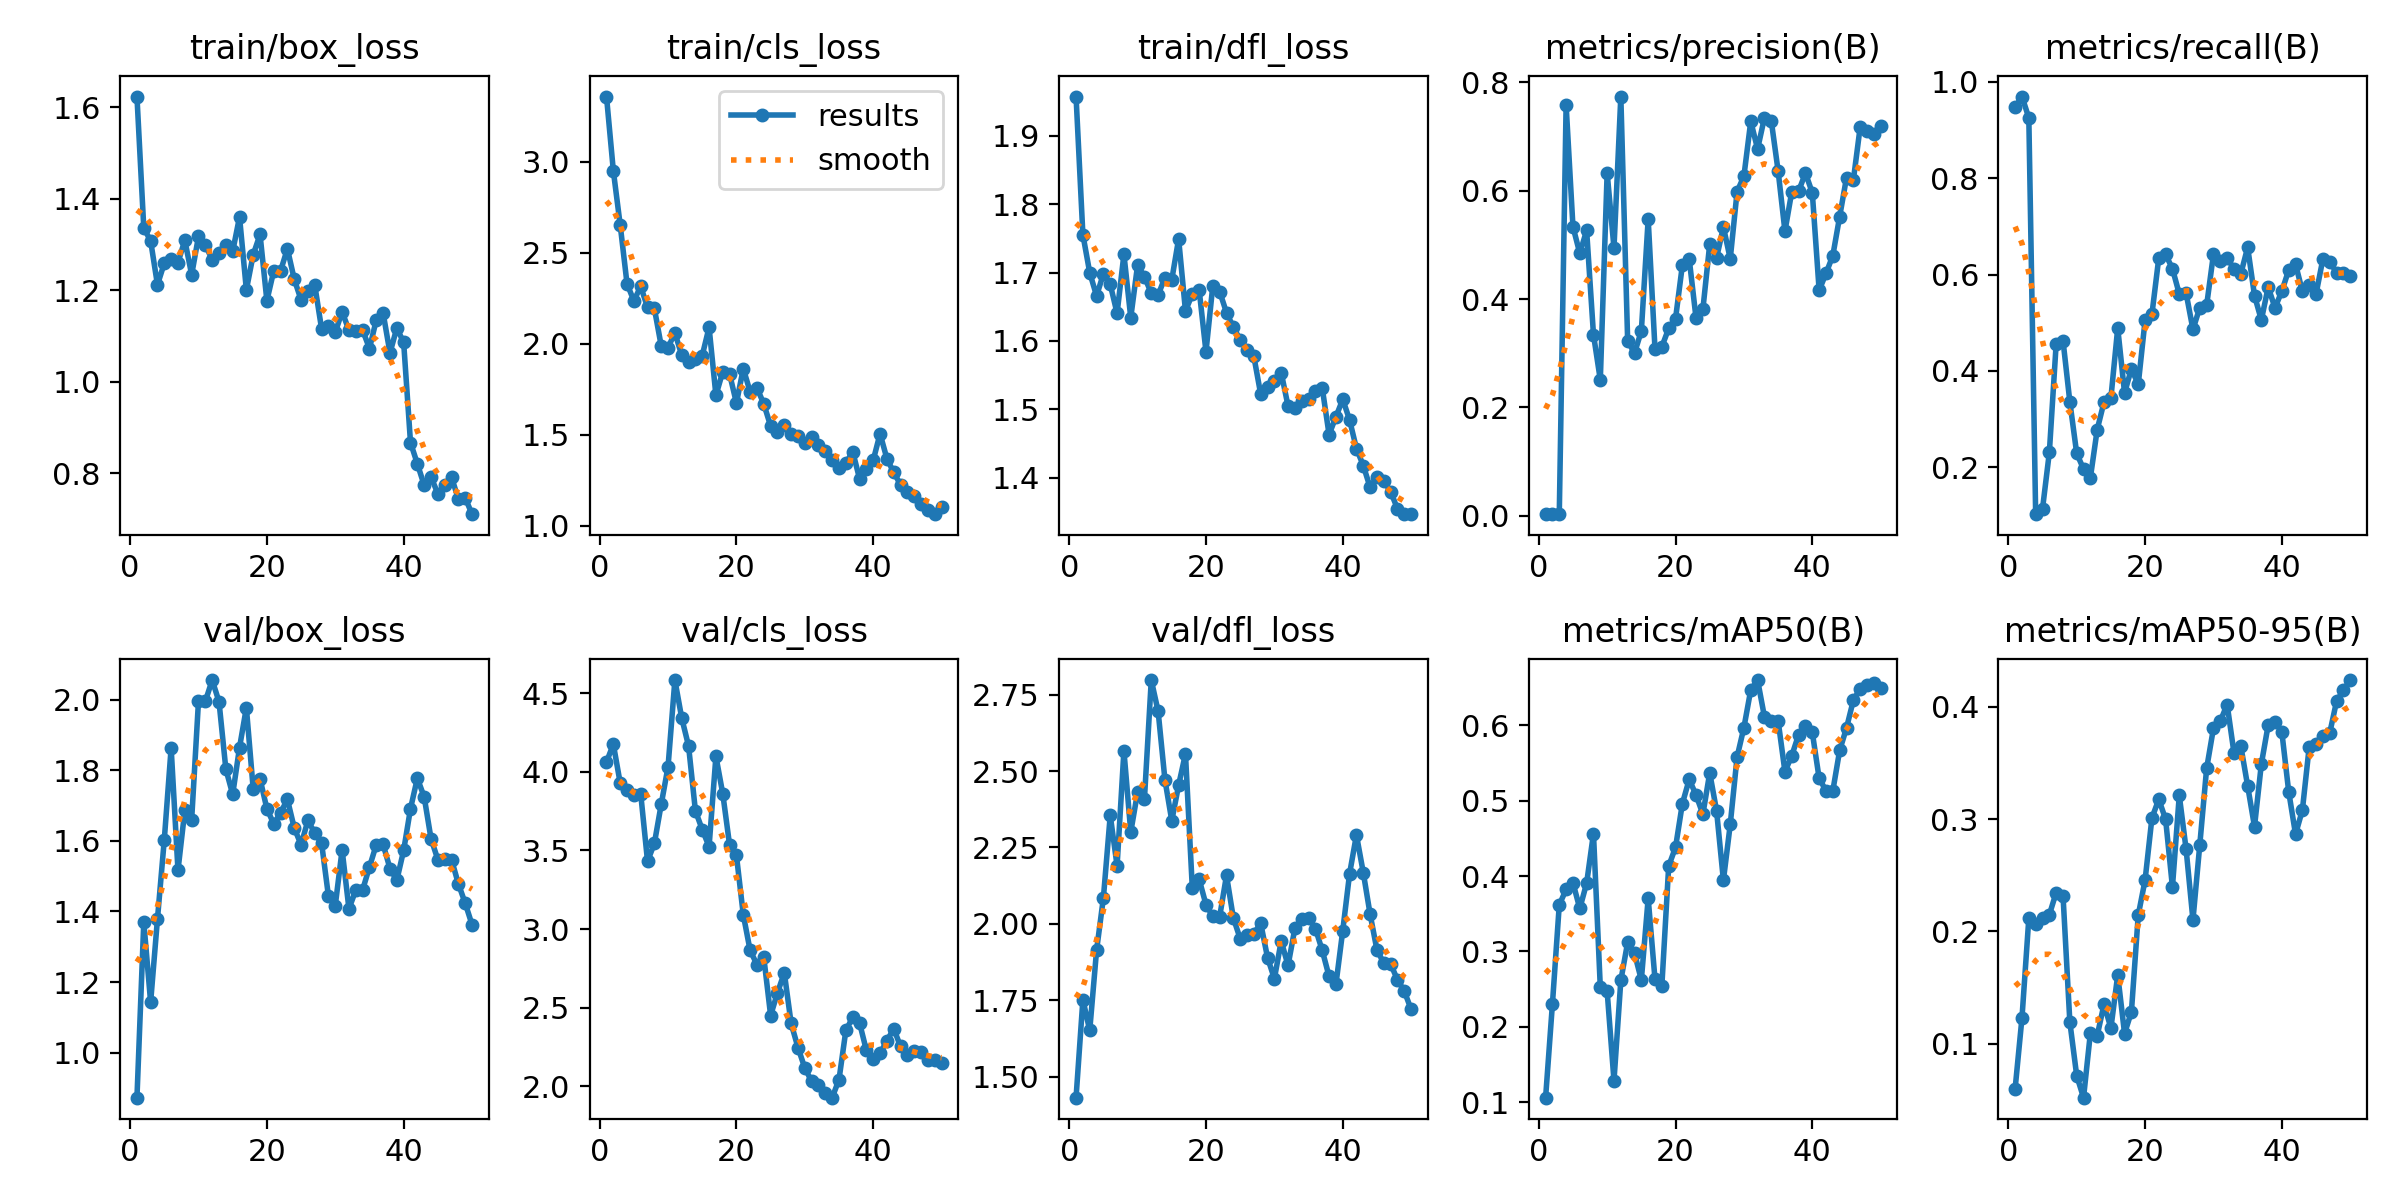

Source data for this figure (header and first rows):
epoch, time, train/box_loss, train/cls_loss, train/dfl_loss, metrics/precision(B), metrics/recall(B), metrics/mAP50(B), metrics/mAP50-95(B), val/box_loss, val/cls_loss, val/dfl_loss, lr/pg0, lr/pg1, lr/pg2
1, 30.66, 1.624, 3.359, 1.957, 0.00324, 0.9475, 0.1059, 0.06016, 0.8722, 4.062, 1.432, 0.0001143, 0.0001143, 0.0001143
2, 59.37, 1.336, 2.951, 1.755, 0.00323, 0.9697, 0.2304, 0.1232, 1.37, 4.176, 1.752, 0.0002381, 0.0002381, 0.0002381
3, 86.6, 1.308, 2.654, 1.7, 0.00312, 0.9253, 0.3618, 0.2118, 1.143, 3.929, 1.652, 0.0003568, 0.0003568, 0.0003568
4, 113.9, 1.212, 2.331, 1.666, 0.7582, 0.1022, 0.3822, 0.2067, 1.379, 3.887, 1.914, 0.0004704, 0.0004704, 0.0004704
5, 140.2, 1.259, 2.237, 1.698, 0.5338, 0.1131, 0.3911, 0.2124, 1.604, 3.854, 2.085, 0.000579, 0.000579, 0.000579
6, 166.6, 1.268, 2.315, 1.683, 0.4844, 0.2303, 0.357, 0.2149, 1.864, 3.861, 2.355, 0.0006824, 0.0006824, 0.0006824
7, 192.8, 1.261, 2.201, 1.64, 0.5269, 0.4564, 0.3906, 0.2347, 1.517, 3.432, 2.19, 0.0007807, 0.0007807, 0.0007807
8, 219.2, 1.31, 2.195, 1.727, 0.3346, 0.4626, 0.4566, 0.2319, 1.687, 3.545, 2.566, 0.000874, 0.000874, 0.000874
9, 245.7, 1.234, 1.989, 1.634, 0.2509, 0.3353, 0.2522, 0.1193, 1.661, 3.793, 2.3, 0.0009621, 0.0009621, 0.0009621
10, 272.2, 1.318, 1.98, 1.711, 0.6328, 0.2284, 0.2471, 0.07163, 1.997, 4.032, 2.431, 0.001045, 0.001045, 0.001045
11, 298.9, 1.299, 2.06, 1.694, 0.4945, 0.196, 0.1285, 0.05201, 1.996, 4.583, 2.409, 0.001123, 0.001123, 0.001123
12, 325.4, 1.267, 1.938, 1.67, 0.7739, 0.1778, 0.2615, 0.1095, 2.056, 4.342, 2.797, 0.001118, 0.001118, 0.001118
13, 351.8, 1.282, 1.898, 1.667, 0.3228, 0.278, 0.3121, 0.1073, 1.995, 4.164, 2.696, 0.001089, 0.001089, 0.001089
14, 378.2, 1.3, 1.918, 1.693, 0.3003, 0.3353, 0.2977, 0.1353, 1.804, 3.753, 2.471, 0.001061, 0.001061, 0.001061
15, 404.9, 1.285, 1.936, 1.69, 0.3412, 0.3434, 0.2622, 0.1139, 1.732, 3.633, 2.337, 0.001033, 0.001033, 0.001033
16, 431.5, 1.361, 2.091, 1.749, 0.5477, 0.4888, 0.3704, 0.1612, 1.865, 3.525, 2.454, 0.001005, 0.001005, 0.001005
17, 457.8, 1.201, 1.717, 1.644, 0.3073, 0.354, 0.2628, 0.1091, 1.978, 4.099, 2.556, 0.0009763, 0.0009763, 0.0009763
18, 484.3, 1.278, 1.847, 1.668, 0.312, 0.404, 0.2545, 0.1284, 1.747, 3.862, 2.118, 0.000948, 0.000948, 0.000948
19, 511.1, 1.322, 1.834, 1.675, 0.346, 0.3717, 0.4134, 0.2145, 1.776, 3.535, 2.146, 0.0009197, 0.0009197, 0.0009197
20, 537.7, 1.177, 1.674, 1.584, 0.3639, 0.5049, 0.4382, 0.2457, 1.691, 3.469, 2.063, 0.0008914, 0.0008914, 0.0008914
21, 563.6, 1.242, 1.864, 1.681, 0.4628, 0.5174, 0.4962, 0.301, 1.649, 3.092, 2.025, 0.0008631, 0.0008631, 0.0008631
22, 589.4, 1.243, 1.737, 1.672, 0.4743, 0.6341, 0.5284, 0.3176, 1.68, 2.865, 2.024, 0.0008348, 0.0008348, 0.0008348
23, 615.2, 1.291, 1.758, 1.641, 0.3648, 0.6418, 0.5077, 0.2999, 1.718, 2.775, 2.159, 0.0008065, 0.0008065, 0.0008065
24, 641.1, 1.224, 1.67, 1.62, 0.3814, 0.6121, 0.4822, 0.2396, 1.637, 2.821, 2.02, 0.0007782, 0.0007782, 0.0007782
25, 666.8, 1.179, 1.548, 1.602, 0.5015, 0.5596, 0.537, 0.3211, 1.589, 2.451, 1.952, 0.0007499, 0.0007499, 0.0007499
26, 693, 1.198, 1.514, 1.587, 0.4761, 0.5613, 0.4868, 0.2732, 1.658, 2.595, 1.963, 0.0007216, 0.0007216, 0.0007216
27, 719.5, 1.212, 1.552, 1.577, 0.5331, 0.4858, 0.3945, 0.2103, 1.622, 2.723, 1.969, 0.0006934, 0.0006934, 0.0006934
28, 745.9, 1.116, 1.506, 1.522, 0.4743, 0.5314, 0.4686, 0.2772, 1.594, 2.4, 2.002, 0.0006651, 0.0006651, 0.0006651
29, 772.2, 1.122, 1.494, 1.533, 0.5982, 0.5359, 0.5581, 0.3451, 1.444, 2.247, 1.89, 0.0006368, 0.0006368, 0.0006368
30, 798.5, 1.108, 1.456, 1.541, 0.6271, 0.6424, 0.5972, 0.381, 1.417, 2.117, 1.821, 0.0006085, 0.0006085, 0.0006085
31, 825.2, 1.153, 1.487, 1.554, 0.7282, 0.6271, 0.6473, 0.3873, 1.575, 2.032, 1.944, 0.0005802, 0.0005802, 0.0005802
32, 851.4, 1.113, 1.445, 1.505, 0.6771, 0.6353, 0.6603, 0.4021, 1.408, 2.006, 1.864, 0.0005519, 0.0005519, 0.0005519
33, 877.8, 1.112, 1.409, 1.503, 0.7349, 0.6111, 0.6115, 0.3589, 1.46, 1.955, 1.986, 0.0005236, 0.0005236, 0.0005236
34, 904.2, 1.113, 1.361, 1.513, 0.7291, 0.6015, 0.6058, 0.365, 1.461, 1.929, 2.017, 0.0004953, 0.0004953, 0.0004953
35, 930.8, 1.073, 1.315, 1.516, 0.6366, 0.6566, 0.6062, 0.3295, 1.526, 2.044, 2.019, 0.000467, 0.000467, 0.000467
36, 957.2, 1.135, 1.343, 1.527, 0.5254, 0.5561, 0.5386, 0.2933, 1.589, 2.356, 1.985, 0.0004387, 0.0004387, 0.0004387
37, 983.1, 1.15, 1.408, 1.531, 0.5985, 0.5055, 0.5599, 0.349, 1.59, 2.439, 1.913, 0.0004104, 0.0004104, 0.0004104
38, 1009, 1.063, 1.259, 1.463, 0.5995, 0.5737, 0.5878, 0.3838, 1.522, 2.404, 1.828, 0.0003821, 0.0003821, 0.0003821
39, 1035, 1.118, 1.315, 1.489, 0.6327, 0.5308, 0.5997, 0.3869, 1.489, 2.23, 1.802, 0.0003538, 0.0003538, 0.0003538
40, 1061, 1.086, 1.36, 1.515, 0.5962, 0.5657, 0.5907, 0.3774, 1.573, 2.172, 1.978, 0.0003255, 0.0003255, 0.0003255
41, 1087, 0.8672, 1.506, 1.485, 0.4163, 0.6091, 0.5298, 0.3245, 1.691, 2.211, 2.164, 0.0002972, 0.0002972, 0.0002972
42, 1113, 0.8208, 1.37, 1.443, 0.4475, 0.6211, 0.5134, 0.2866, 1.778, 2.29, 2.291, 0.0002689, 0.0002689, 0.0002689
43, 1139, 0.7738, 1.293, 1.418, 0.4803, 0.5656, 0.5132, 0.308, 1.725, 2.367, 2.168, 0.0002406, 0.0002406, 0.0002406
44, 1165, 0.7918, 1.226, 1.386, 0.5524, 0.5775, 0.5668, 0.3644, 1.606, 2.254, 2.032, 0.0002123, 0.0002123, 0.0002123
45, 1192, 0.7554, 1.187, 1.401, 0.6241, 0.5596, 0.5966, 0.367, 1.547, 2.198, 1.915, 0.0001841, 0.0001841, 0.0001841
46, 1218, 0.7745, 1.165, 1.395, 0.6193, 0.6323, 0.6334, 0.3736, 1.55, 2.226, 1.872, 0.0001558, 0.0001558, 0.0001558
47, 1244, 0.7915, 1.119, 1.38, 0.7177, 0.6263, 0.6488, 0.3766, 1.547, 2.218, 1.869, 0.0001275, 0.0001275, 0.0001275
48, 1270, 0.7435, 1.087, 1.355, 0.7097, 0.6041, 0.6543, 0.405, 1.478, 2.169, 1.817, 9.91726e-05, 9.91726e-05, 9.91726e-05
49, 1296, 0.7462, 1.064, 1.347, 0.7056, 0.6023, 0.6561, 0.4148, 1.423, 2.168, 1.78, 7.08784e-05, 7.08784e-05, 7.08784e-05
50, 1322, 0.7105, 1.102, 1.347, 0.7196, 0.5966, 0.6503, 0.4238, 1.363, 2.152, 1.72, 4.25842e-05, 4.25842e-05, 4.25842e-05
